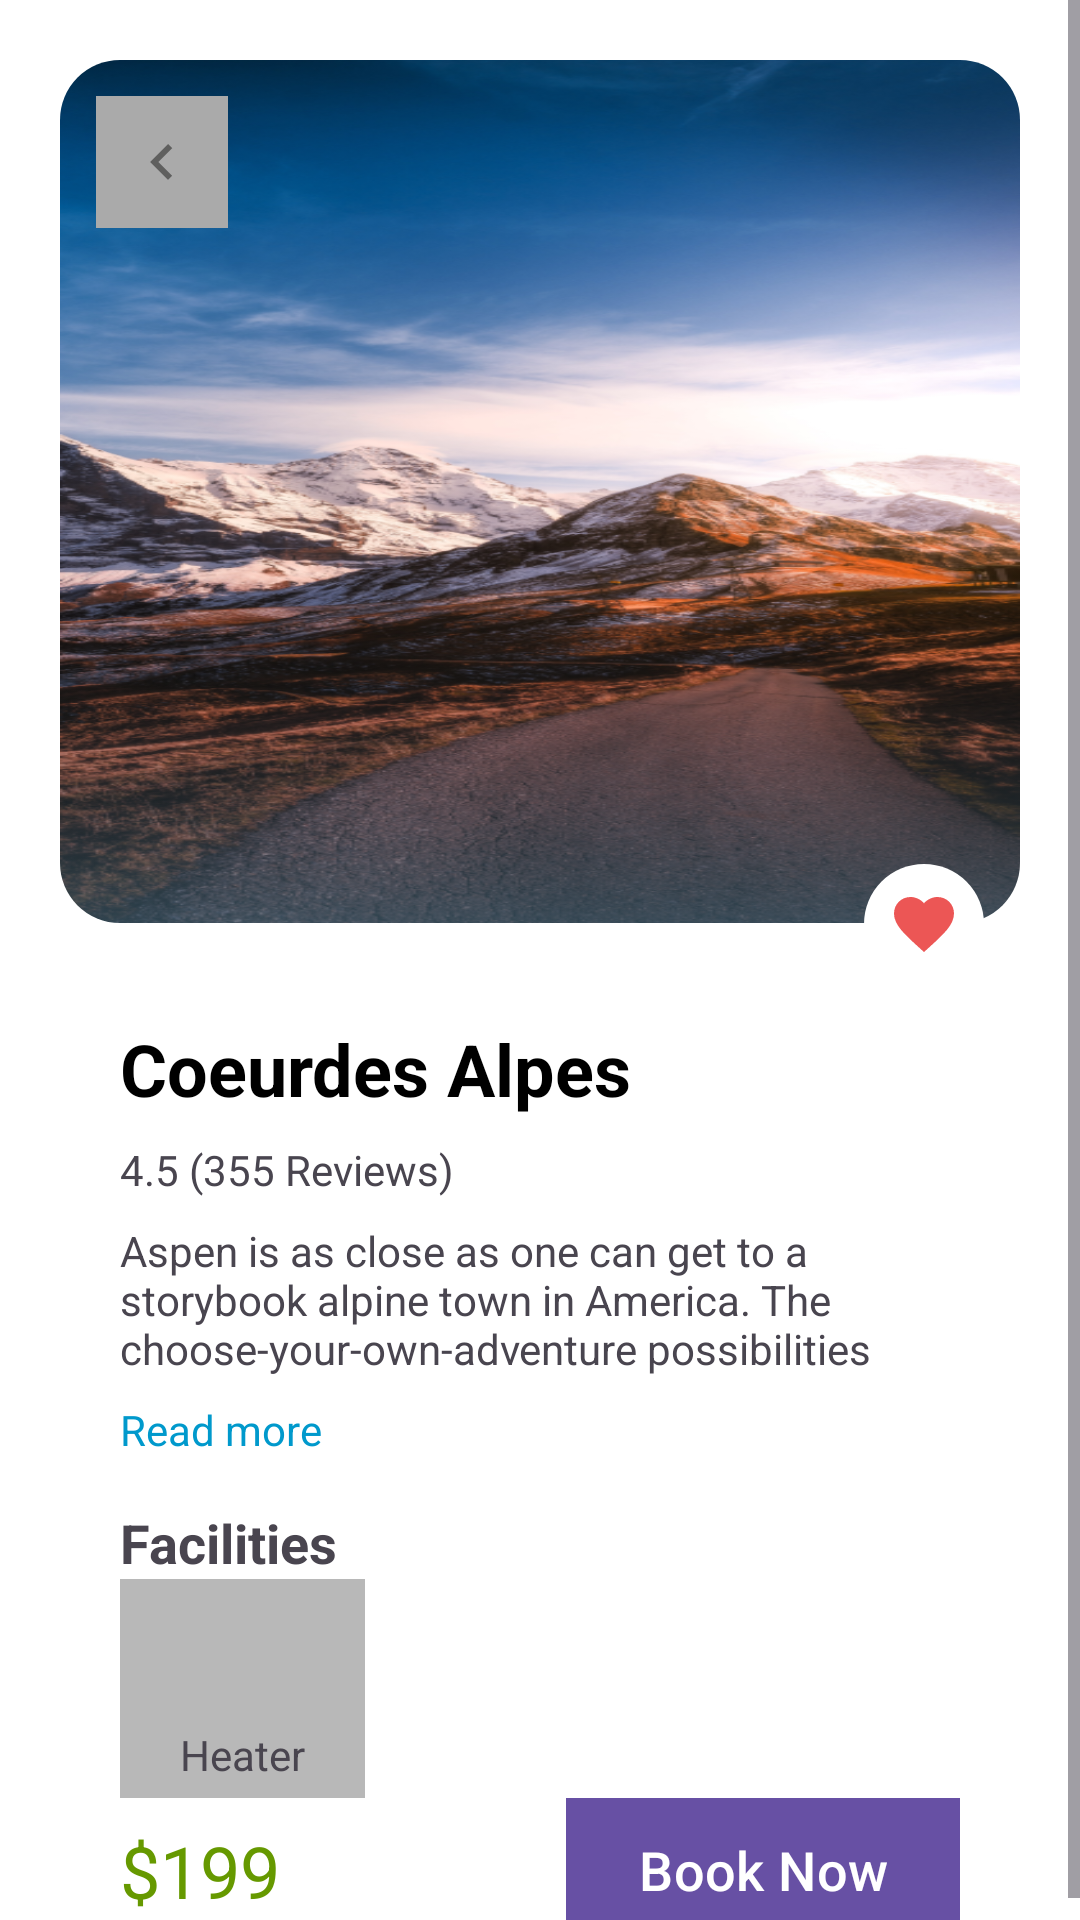

Here is an Android app screen rendered from its layout file. Give the layout XML and the strings, colors and styles it references.
<!-- AndroidManifest.xml: application theme Theme.AspenBase -->
<!-- res/layout/fragment_detail.xml -->
<?xml version="1.0" encoding="utf-8"?>
<ScrollView xmlns:android="http://schemas.android.com/apk/res/android"
    xmlns:app="http://schemas.android.com/apk/res-auto"
    xmlns:tools="http://schemas.android.com/tools"
    android:id="@+id/scrollViewContainer"
    android:layout_width="match_parent"
    android:layout_height="match_parent"
    android:background="@color/white"
    android:fillViewport="true">

    <androidx.constraintlayout.widget.ConstraintLayout
        android:layout_width="match_parent"
        android:layout_height="wrap_content"
        android:layout_marginHorizontal="20dp"
        >

        <androidx.constraintlayout.widget.ConstraintLayout
            android:id="@+id/layoutImage"
            android:layout_width="match_parent"
            android:layout_height="0dp"
            android:layout_marginTop="20dp"
            app:layout_constraintDimensionRatio="H,1:1"
            app:layout_constraintTop_toTopOf="parent">

            
            <androidx.cardview.widget.CardView
                android:layout_width="match_parent"
                android:layout_height="0dp"
                app:layout_constraintBottom_toTopOf="@id/viewLine"
                app:layout_constraintTop_toTopOf="parent"
                app:cardCornerRadius="20dp"
                app:cardElevation="0dp">

                <ImageView
                    android:id="@+id/ivCard"
                    android:layout_width="match_parent"
                    android:layout_height="match_parent"
                    android:scaleType="fitXY"
                    android:src="@drawable/bg_welcome" />
            </androidx.cardview.widget.CardView>

            <ImageButton
                android:id="@+id/imageButtonBack"
                android:layout_width="wrap_content"
                android:layout_height="wrap_content"
                android:layout_margin="12dp"
                android:background="@android:color/darker_gray"
                android:contentDescription="@string/favorite"
                android:padding="10dp"
                android:src="@drawable/baseline_arrow_left"
                app:layout_constraintStart_toStartOf="parent"
                app:layout_constraintTop_toTopOf="parent"
                tools:ignore="TouchTargetSizeCheck" />

            <ImageButton
                android:id="@+id/imageButtonFavorite"
                android:layout_width="40dp"
                android:layout_height="40dp"
                android:layout_margin="12dp"
                android:background="@drawable/favorite_button_background"
                android:contentDescription="@string/app_name"
                android:src="@drawable/baseline_favorite"
                app:layout_constraintBottom_toBottomOf="parent"
                app:layout_constraintEnd_toEndOf="parent"
                tools:ignore="TouchTargetSizeCheck" />

            <View
                android:id="@+id/viewLine"
                android:layout_width="match_parent"
                android:layout_height="1dp"
                app:layout_constraintBottom_toBottomOf="@id/imageButtonFavorite"
                app:layout_constraintTop_toTopOf="@id/imageButtonFavorite" />

        </androidx.constraintlayout.widget.ConstraintLayout>

        <androidx.constraintlayout.widget.ConstraintLayout
            android:id="@+id/layoutContentDetail"
            android:layout_width="match_parent"
            android:layout_height="wrap_content"
            android:layout_marginHorizontal="20dp"
            app:layout_constraintBottom_toBottomOf="parent"
            app:layout_constraintTop_toBottomOf="@id/layoutImage">

            
            <TextView
                android:id="@+id/tvTitle"
                android:layout_width="wrap_content"
                android:layout_height="wrap_content"
                android:text="Coeurdes Alpes"
                android:textColor="@android:color/black"
                android:textSize="24sp"
                android:textStyle="bold"
                app:layout_constraintStart_toStartOf="parent"
                app:layout_constraintTop_toTopOf="parent" />

            
            <TextView
                android:id="@+id/tvRating"
                android:layout_width="wrap_content"
                android:layout_height="wrap_content"
                android:layout_marginTop="8dp"
                android:drawableLeft="@drawable/baseline_star"
                android:drawablePadding="4dp"
                android:text="4.5 (355 Reviews)"
                android:textSize="14sp"
                app:layout_constraintStart_toStartOf="parent"
                app:layout_constraintTop_toBottomOf="@id/tvTitle" />

            
            <TextView
                android:id="@+id/tvDescription"
                android:layout_width="0dp"
                android:layout_height="wrap_content"
                android:layout_marginTop="8dp"
                android:maxLines="3"
                android:text="Aspen is as close as one can get to a storybook alpine town in America. The choose-your-own-adventure possibilities—skiing, hiking, dining shopping and in America. The choose-your-own-adventure possibilities—skiing, hiking, dining shopping and The choose-your-own-adventure possibilities—skiing, hiking, dining shopping and in America.d Aspen is as close as one can get to a storybook alpine town in America. The choose-your-own-adventure possibilities—skiing, hiking, dining shopping and in America. The choose-your-own-adventure possibilities—skiing, hiking, dining shopping and The choose-your-own-adventure possibilities—skiing, hiking, dining shopping and in America.d"
                android:textSize="14sp"
                app:layout_constraintEnd_toEndOf="parent"
                app:layout_constraintStart_toStartOf="parent"
                app:layout_constraintTop_toBottomOf="@id/tvRating" />

            
            <TextView
                android:id="@+id/tvReadMore"
                android:layout_width="wrap_content"
                android:layout_height="wrap_content"
                android:layout_marginTop="8dp"
                android:text="Read more"
                android:textColor="@android:color/holo_blue_dark"
                android:textSize="14sp"
                app:layout_constraintStart_toStartOf="parent"
                app:layout_constraintTop_toBottomOf="@id/tvDescription" />

            
            <TextView
                android:id="@+id/tvFacilities"
                android:layout_width="wrap_content"
                android:layout_height="wrap_content"
                android:layout_marginTop="16dp"
                android:text="Facilities"
                android:textSize="18sp"
                android:textStyle="bold"
                app:layout_constraintStart_toStartOf="parent"
                app:layout_constraintTop_toBottomOf="@id/tvReadMore" />

            <androidx.appcompat.widget.LinearLayoutCompat
                android:id="@+id/layoutFacilities"
                android:layout_width="wrap_content"
                android:layout_height="wrap_content"
                android:background="@color/grayText"
                android:orientation="vertical"
                android:paddingHorizontal="20dp"
                android:paddingVertical="5dp"
                app:layout_constraintStart_toStartOf="parent"
                app:layout_constraintTop_toBottomOf="@id/tvFacilities">

                <ImageView
                    android:layout_width="40dp"
                    android:layout_height="40dp"
                    android:src="@drawable/baseline_star" />

                <TextView
                    android:layout_width="wrap_content"
                    android:layout_height="wrap_content"
                    android:layout_marginTop="4dp"
                    android:gravity="center"
                    android:text="Heater"
                    android:textSize="14sp" />
            </androidx.appcompat.widget.LinearLayoutCompat>

            <TextView
                android:id="@+id/tvPrice"
                android:layout_width="0dp"
                android:layout_height="wrap_content"
                android:gravity="center"
                android:text="$199"
                android:textColor="@android:color/holo_green_dark"
                android:textSize="24sp"
                app:layout_constraintBottom_toBottomOf="@id/btnBookNow"
                app:layout_constraintStart_toStartOf="parent"
                app:layout_constraintTop_toTopOf="@id/btnBookNow" />

            <Button
                android:id="@+id/btnBookNow"
                android:layout_width="0dp"
                android:layout_height="match_parent"
                android:background="@android:color/holo_blue_dark"
                android:text="Book Now"
                android:textColor="@color/white"
                android:textSize="18sp"
                app:layout_constraintEnd_toEndOf="parent"
                app:layout_constraintTop_toBottomOf="@id/layoutFacilities" />

        </androidx.constraintlayout.widget.ConstraintLayout>
    </androidx.constraintlayout.widget.ConstraintLayout>
</ScrollView>
<!-- resources referenced by this layout -->
<resources>
  <color name="grayText">#B8B8B8</color>
  <color name="white">#FFFFFFFF</color>
  <!-- drawable baseline_arrow_left (drawable) -->
  <vector android:autoMirrored="true" android:height="24dp"
      android:tint="#5F5F5E" android:viewportHeight="24"
      android:viewportWidth="24" android:width="24dp" xmlns:android="http://schemas.android.com/apk/res/android">
      <path android:fillColor="@android:color/white" android:pathData="M15.41,16.59L10.83,12l4.58,-4.59L14,6l-6,6 6,6 1.41,-1.41z"/>
  </vector>
  <!-- drawable baseline_favorite (drawable) -->
  <vector android:height="24dp" android:tint="#EC5655"
      android:viewportHeight="24" android:viewportWidth="24"
      android:width="24dp" xmlns:android="http://schemas.android.com/apk/res/android">
      <path android:fillColor="@android:color/white" android:pathData="M12,21.35l-1.45,-1.32C5.4,15.36 2,12.28 2,8.5 2,5.42 4.42,3 7.5,3c1.74,0 3.41,0.81 4.5,2.09C13.09,3.81 14.76,3 16.5,3 19.58,3 22,5.42 22,8.5c0,3.78 -3.4,6.86 -8.55,11.54L12,21.35z"/>
  </vector>
  <!-- drawable bg_welcome: png bitmap (drawable-xxxhdpi, 493485 bytes) -->
  <!-- drawable favorite_button_background (drawable) -->
  <?xml version="1.0" encoding="utf-8"?>
  <shape xmlns:android="http://schemas.android.com/apk/res/android" android:shape="oval">
      <solid android:color="#ffff" /> 
  </shape>
  <string name="app_name">AspenBase</string>
  <string name="favorite">Favorite</string>
  <style name="Theme.AspenBase" parent="Base.Theme.AspenBase" />
  <style name="Base.Theme.AspenBase" parent="Theme.Material3.DayNight.NoActionBar">
          
          
      </style>
</resources>
